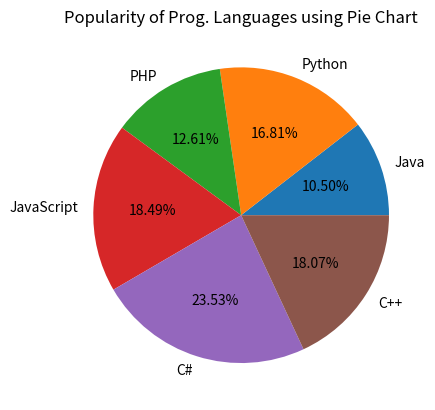

Write Python code to recreate this figure.
#Assgn-29)
#Write a prog. to eplot a pie chart of 
#popularity of prog. languages.
import matplotlib.pyplot as plt
Prog_lang=['Java','Python','PHP','JavaScript','C#','C++']
Pop=[2.5,4,3,4.4,5.6,4.3]

plt.pie(Pop,labels=Prog_lang,autopct='%1.2f%%')
plt.title('Popularity of Prog. Languages using Pie Chart')
plt.show()
